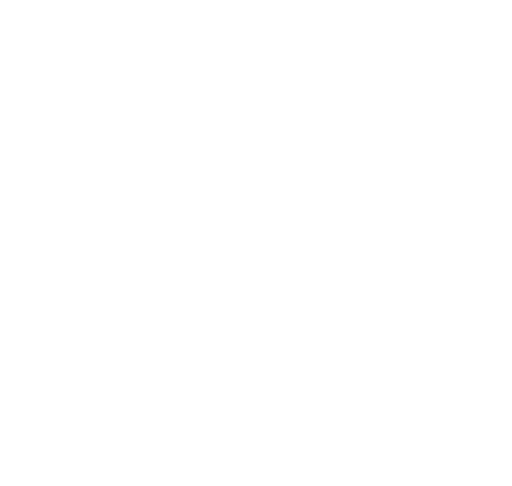
t = 0.00 s
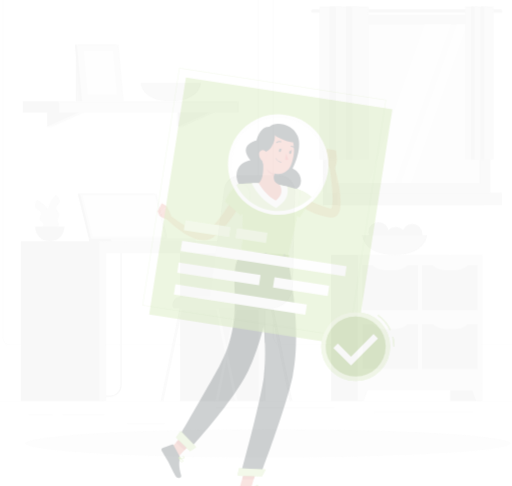
t = 0.25 s
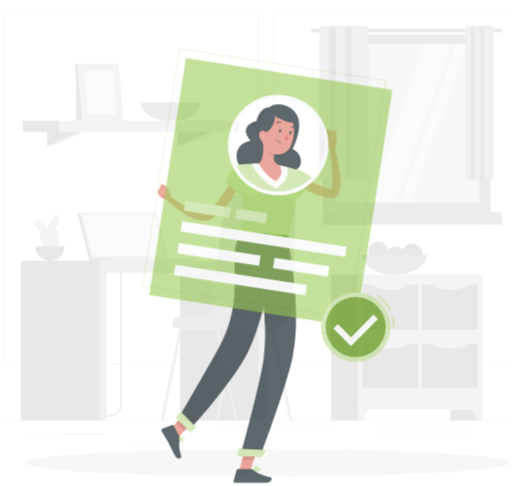
t = 0.50 s
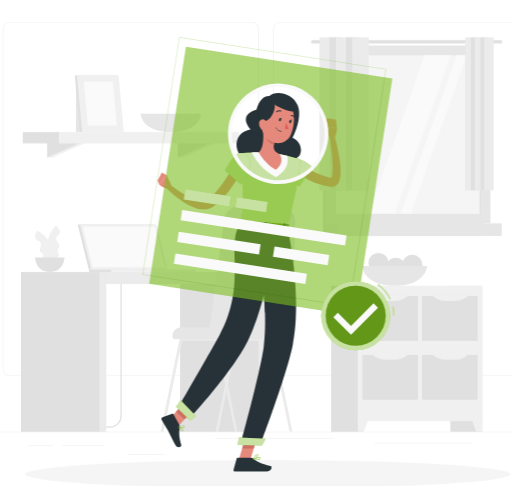
t = 0.75 s
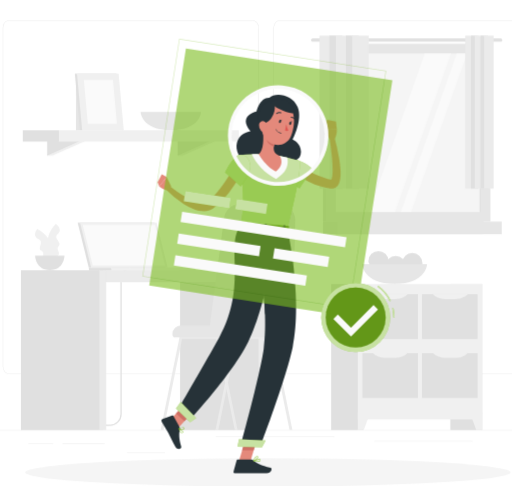
t = 1.00 s

The animated SVG that drew these frames (rendered in a browser with its animation timeline set to each time). Animation: 2 CSS @keyframes rules; one cycle of 1.00 s.

<svg xmlns:xlink="http://www.w3.org/1999/xlink" version="1.1" viewBox="36 39 409 388" xmlns="http://www.w3.org/2000/svg" id="freepik_stories-resume" class="animated" style="max-height: 500px" width="409" height="388"><style>svg#freepik_stories-resume:not(.animated) .animable {opacity: 0;}svg#freepik_stories-resume.animated #freepik--background-complete--inject-62 {animation: 1s 1 forwards cubic-bezier(.36,-0.01,.5,1.38) slideDown;animation-delay: 0s;}svg#freepik_stories-resume.animated #freepik--Shadow--inject-62 {animation: 1s 1 forwards cubic-bezier(.36,-0.01,.5,1.38) slideDown;animation-delay: 0s;}svg#freepik_stories-resume.animated #freepik--Character--inject-62 {animation: 1s 1 forwards cubic-bezier(.36,-0.01,.5,1.38) slideUp;animation-delay: 0s;}            @keyframes slideDown {                0% {                    opacity: 0;                    transform: translateY(-30px);                }                100% {                    opacity: 1;                    transform: translateY(0);                }            }                    @keyframes slideUp {                0% {                    opacity: 0;                    transform: translateY(30px);                }                100% {                    opacity: 1;                    transform: inherit;                }            }        </style><g style="transform-origin: 250px 227.665px;" class="animable" id="freepik--background-complete--inject-62"><rect class="animable" id="elv61lsynrcfp" style="fill: rgb(224, 224, 224); transform-origin: 250px 382.525px;" height="0.25" width="500" y="382.4"/><rect class="animable" id="elqaxthi9rkip" style="fill: rgb(224, 224, 224); transform-origin: 102.78px 393.115px;" height="0.25" width="33.74" y="392.99" x="85.91"/><rect class="animable" id="elhzh45ngoujs" style="fill: rgb(224, 224, 224); transform-origin: 68.56px 393.235px;" height="0.25" width="20.02" y="393.11" x="58.55"/><rect class="animable" id="el6fl09qwkeg8" style="fill: rgb(224, 224, 224); transform-origin: 255.725px 387.875px;" height="0.25" width="94.79" y="387.75" x="208.33"/><rect class="animable" id="elpar7yqkbfv" style="fill: rgb(224, 224, 224); transform-origin: 152.67px 400.205px;" height="0.25" width="30.22" y="400.08" x="137.56"/><rect class="animable" id="elalwsikvuzw" style="fill: rgb(224, 224, 224); transform-origin: 374.335px 391.315px;" height="0.25" width="78.67" y="391.19" x="335"/><path class="animable" id="eli21oqfrv82f" style="fill: rgb(224, 224, 224); transform-origin: 140.46px 196.4px;" d="M237,337.8H43.91a5.71,5.71,0,0,1-5.7-5.71V60.66A5.71,5.71,0,0,1,43.91,55H237a5.71,5.71,0,0,1,5.71,5.71V332.09A5.71,5.71,0,0,1,237,337.8ZM43.91,55.2a5.46,5.46,0,0,0-5.45,5.46V332.09a5.46,5.46,0,0,0,5.45,5.46H237a5.47,5.47,0,0,0,5.46-5.46V60.66A5.47,5.47,0,0,0,237,55.2Z"/><path class="animable" id="elsb8mtklre8d" style="fill: rgb(224, 224, 224); transform-origin: 356.75px 196.4px;" d="M453.31,337.8H260.21a5.72,5.72,0,0,1-5.71-5.71V60.66A5.72,5.72,0,0,1,260.21,55h193.1A5.71,5.71,0,0,1,459,60.66V332.09A5.71,5.71,0,0,1,453.31,337.8ZM260.21,55.2a5.47,5.47,0,0,0-5.46,5.46V332.09a5.47,5.47,0,0,0,5.46,5.46h193.1a5.47,5.47,0,0,0,5.46-5.46V60.66a5.47,5.47,0,0,0-5.46-5.46Z"/><rect class="animable" id="el1wxqyj9m75a" style="fill: rgb(224, 224, 224); transform-origin: 408.48px 324.09px;" height="116.62" width="25.48" y="265.78" x="395.74"/><polygon class="animable" id="ele95xpew4v8w" style="fill: rgb(240, 240, 240); transform-origin: 416.265px 375.515px;" points="416.38 382.4 421.22 382.4 421.22 368.63 411.31 368.63 416.38 382.4"/><rect class="animable" id="elaw0vie44q6r" style="fill: rgb(224, 224, 224); transform-origin: 313.26px 324.09px;" height="116.62" width="25.48" y="265.78" x="300.52"/><rect class="animable" id="elwe1hbogbda" style="fill: rgb(240, 240, 240); transform-origin: 371.495px 319.865px;" height="108.17" width="99.45" y="265.78" x="321.77"/><g id="el7hl51r9ohca"><rect class="animable" style="fill: rgb(224, 224, 224); transform-origin: 395.3px 338.865px; transform: rotate(-90deg);" height="44.35" width="35.76" y="316.69" x="377.42"/></g><g id="eluvf46m6t9x"><rect class="animable" style="fill: rgb(224, 224, 224); transform-origin: 347.7px 338.865px; transform: rotate(-90deg);" height="44.35" width="35.76" y="316.69" x="329.82"/></g><path class="animable" id="elfzt9nn6focg" style="fill: rgb(240, 240, 240); transform-origin: 347.7px 322.67px;" d="M352.09,324.84h-8.78a13.86,13.86,0,0,1-10.07-4.34h28.92A13.86,13.86,0,0,1,352.09,324.84Z"/><path class="animable" id="eljio9ik456ao" style="fill: rgb(240, 240, 240); transform-origin: 395.745px 322.67px;" d="M400.13,324.84h-8.77a13.88,13.88,0,0,1-10.08-4.34h28.93A13.9,13.9,0,0,1,400.13,324.84Z"/><g id="elyvz7td1sm9f"><rect class="animable" style="fill: rgb(224, 224, 224); transform-origin: 395.3px 291.805px; transform: rotate(-90deg);" height="44.35" width="35.76" y="269.63" x="377.42"/></g><g id="eli779nzhfu9j"><rect class="animable" style="fill: rgb(224, 224, 224); transform-origin: 347.7px 291.805px; transform: rotate(-90deg);" height="44.35" width="35.76" y="269.63" x="329.82"/></g><path class="animable" id="elxm11ncqbvv" style="fill: rgb(240, 240, 240); transform-origin: 347.7px 275.615px;" d="M352.09,277.78h-8.78a13.89,13.89,0,0,1-10.07-4.33h28.92A13.89,13.89,0,0,1,352.09,277.78Z"/><path class="animable" id="eluvihq86dddh" style="fill: rgb(240, 240, 240); transform-origin: 395.745px 275.615px;" d="M400.13,277.78h-8.77a13.91,13.91,0,0,1-10.08-4.33h28.93A13.93,13.93,0,0,1,400.13,277.78Z"/><polygon class="animable" id="eldq4cldkfvv" style="fill: rgb(240, 240, 240); transform-origin: 326.73px 375.515px;" points="326.61 382.4 321.77 382.4 321.77 368.63 331.69 368.63 326.61 382.4"/><path class="animable" id="eljatlnj93bls" style="fill: rgb(224, 224, 224); transform-origin: 338.824px 247.263px;" d="M346.37,247.51c0,4.46,3.1,7.56-1.36,7.56s-14.78-3.1-14.78-7.56a8.07,8.07,0,0,1,16.14,0Z"/><path class="animable" id="eljxnodgez72c" style="fill: rgb(224, 224, 224); transform-origin: 352.614px 251.105px;" d="M360.18,251.36c0,4.45,3.1,7.56-1.36,7.56S344,255.81,344,251.36a8.07,8.07,0,1,1,16.14,0Z"/><path class="animable" id="elycgi22z4gci" style="fill: rgb(224, 224, 224); transform-origin: 365.864px 248.745px;" d="M373.41,249c0,4.45,3.1,7.56-1.36,7.56s-14.78-3.11-14.78-7.56a8.07,8.07,0,0,1,16.14,0Z"/><path class="animable" id="elnz6yixjpa2" style="fill: rgb(230, 230, 230); transform-origin: 351.235px 257.87px;" d="M325.29,250s.66,15.74,25.95,15.74S377.18,250,377.18,250Z"/><rect class="animable" id="el67ddz70i653" style="fill: rgb(224, 224, 224); transform-origin: 358.165px 144.94px;" height="141.9" width="128.23" y="73.99" x="294.05"/><path class="animable" id="el46ytbyaef9b" style="fill: rgb(224, 224, 224); transform-origin: 360.87px 70.885px;" d="M436,69.61H285.75a1.27,1.27,0,0,0-1.28,1.27h0a1.28,1.28,0,0,0,1.28,1.28H436a1.27,1.27,0,0,0,1.27-1.28h0A1.27,1.27,0,0,0,436,69.61Z"/><rect class="animable" id="elac8awga3se" style="fill: rgb(230, 230, 230); transform-origin: 362.155px 144.94px;" height="141.9" width="131.13" y="73.99" x="296.59"/><rect class="animable" id="el8zxu5c8hic4" style="fill: rgb(224, 224, 224); transform-origin: 358.165px 220.945px;" height="10.11" width="128.23" y="215.89" x="294.05"/><rect class="animable" id="elyeu5j7sf1s" style="fill: rgb(230, 230, 230); transform-origin: 371.215px 220.945px;" height="10.11" width="131.13" y="215.89" x="305.65"/><g id="elnhcmxd9ksw"><rect class="animable" style="fill: rgb(245, 245, 245); transform-origin: 362.15px 144.935px; transform: rotate(90deg);" height="115.89" width="126.66" y="86.99" x="298.82"/></g><polygon class="animable" id="el0runv63bvbr" style="fill: rgb(250, 250, 250); transform-origin: 363.425px 144.94px;" points="330.52 208.27 375.23 81.61 396.33 81.61 351.62 208.27 330.52 208.27"/><polygon class="animable" id="el4ymrs9okrr5" style="fill: rgb(250, 250, 250); transform-origin: 382.62px 144.94px;" points="356.15 208.27 400.86 81.61 409.09 81.61 364.38 208.27 356.15 208.27"/><g id="elw1z37sb839m"><rect class="animable" style="fill: rgb(224, 224, 224); transform-origin: 419.62px 144.945px; transform: rotate(90deg);" height="0.97" width="126.66" y="144.46" x="356.29"/></g><rect class="animable" id="elf3hs7iuyor" style="fill: rgb(235, 235, 235); transform-origin: 297.745px 128.44px;" height="122.22" width="13.11" y="67.33" x="291.19"/><rect class="animable" id="elmgmblm7a74" style="fill: rgb(224, 224, 224); transform-origin: 304.295px 128.44px;" height="122.22" width="10.21" y="67.33" x="299.19"/><rect class="animable" id="elcwqdmxagd" style="fill: rgb(235, 235, 235); transform-origin: 310.855px 128.44px;" height="122.22" width="13.11" y="67.33" x="304.3"/><rect class="animable" id="elojkikreaqnq" style="fill: rgb(224, 224, 224); transform-origin: 317.405px 128.44px;" height="122.22" width="10.21" y="67.33" x="312.3"/><rect class="animable" id="el819wwkmxwz8" style="fill: rgb(235, 235, 235); transform-origin: 323.965px 128.44px;" height="122.22" width="13.11" y="67.33" x="317.41"/><rect class="animable" id="elq8pa8hd609" style="fill: rgb(235, 235, 235); transform-origin: 411.445px 128.44px;" height="122.22" width="7.55" y="67.33" x="407.67"/><rect class="animable" id="elkm5q7idkmgs" style="fill: rgb(224, 224, 224); transform-origin: 415.225px 128.44px;" height="122.22" width="5.89" y="67.33" x="412.28"/><rect class="animable" id="elj2qzhnht3uj" style="fill: rgb(235, 235, 235); transform-origin: 418.995px 128.44px;" height="122.22" width="7.55" y="67.33" x="415.22"/><rect class="animable" id="elu844gem7lcj" style="fill: rgb(224, 224, 224); transform-origin: 422.775px 128.44px;" height="122.22" width="5.89" y="67.33" x="419.83"/><rect class="animable" id="el2mak425qwce" style="fill: rgb(235, 235, 235); transform-origin: 426.555px 128.44px;" height="122.22" width="7.55" y="67.33" x="422.78"/><rect class="animable" id="ell91lgv4ouzb" style="fill: rgb(230, 230, 230); transform-origin: 103.54px 124.275px;" height="37.27" width="13.66" y="105.64" x="96.71"/><polygon class="animable" id="el46wh5oq48bd" style="fill: rgb(240, 240, 240); transform-origin: 89.15px 157.36px;" points="78.04 151.44 73.7 163.28 78.04 163.28 104.6 151.44 78.04 151.44"/><polygon class="animable" id="elg37awq0z0aa" style="fill: rgb(224, 224, 224); transform-origin: 86.985px 157.36px;" points="73.7 151.44 73.7 163.28 100.27 151.44 73.7 151.44"/><polygon class="animable" id="elfc9139ipbk8" style="fill: rgb(240, 240, 240); transform-origin: 193.32px 157.36px;" points="182.2 151.44 177.87 163.28 182.2 163.28 208.77 151.44 182.2 151.44"/><polygon class="animable" id="eliykjb5ynv6k" style="fill: rgb(224, 224, 224); transform-origin: 191.15px 157.36px;" points="177.87 151.44 177.87 163.28 204.43 151.44 177.87 151.44"/><g id="elcq7r4lmasfk"><rect class="animable" style="fill: rgb(224, 224, 224); transform-origin: 68.645px 147.495px; transform: rotate(180deg);" height="9.01" width="28.89" y="142.99" x="54.2"/></g><rect class="animable" id="ellfow73x22dp" style="fill: rgb(240, 240, 240); transform-origin: 154.905px 147.495px;" height="9.01" width="143.63" y="142.99" x="83.09"/><polygon class="animable" id="elyzjar809k6" style="fill: rgb(224, 224, 224); transform-origin: 114.44px 120.325px;" points="133.12 142.91 99.87 142.91 95.76 97.74 129.01 97.74 133.12 142.91"/><polygon class="animable" id="elc2bp3g38508" style="fill: rgb(240, 240, 240); transform-origin: 116.16px 120.325px;" points="134.84 142.91 101.6 142.91 97.48 97.74 130.73 97.74 134.84 142.91"/><polygon class="animable" id="elj6an3w4qg0e" style="fill: rgb(250, 250, 250); transform-origin: 116.165px 120.325px;" points="106.14 137.91 102.94 102.74 126.19 102.74 129.39 137.91 106.14 137.91"/><path class="animable" id="elcowduwfcem" style="fill: rgb(230, 230, 230); transform-origin: 172.44px 135.575px;" d="M148.26,128.24s.61,14.67,24.18,14.67,24.18-14.67,24.18-14.67Z"/><path class="animable" id="el2ld9e1tmx4r" style="fill: rgb(224, 224, 224); transform-origin: 117.821px 315.935px;" d="M123.76,379.16H87.33a3.85,3.85,0,0,1-2.29-7l.59.8a2.86,2.86,0,0,0,1.7,5.15h36.43a8.43,8.43,0,0,0,8.42-8.42V261.88a9.18,9.18,0,0,1,9.16-9.17h10.9v1h-10.9a8.18,8.18,0,0,0-8.16,8.17V369.74A9.44,9.44,0,0,1,123.76,379.16Z"/><rect class="animable" id="elpmlgat16jf" style="fill: rgb(224, 224, 224); transform-origin: 212.645px 318.585px;" height="127.63" width="65.61" y="254.77" x="179.84"/><rect class="animable" id="ell3mu0etxkgl" style="fill: rgb(235, 235, 235); transform-origin: 245.215px 318.585px;" height="127.63" width="5.41" y="254.77" x="242.51"/><g id="el4hlr1f9fjeo"><rect class="animable" style="fill: rgb(235, 235, 235); transform-origin: 184.37px 259.555px; transform: rotate(180deg);" height="9.57" width="130.46" y="254.77" x="119.14"/></g><rect class="animable" id="el4kdyc5lidor" style="fill: rgb(224, 224, 224); transform-origin: 85.545px 318.585px;" height="127.63" width="65.61" y="254.77" x="52.74"/><rect class="animable" id="el3eexpma6jau" style="fill: rgb(235, 235, 235); transform-origin: 118.105px 318.585px;" height="127.63" width="5.41" y="254.77" x="115.4"/><polygon class="animable" id="el5ztqy3cexdj" style="fill: rgb(224, 224, 224); transform-origin: 133.03px 234.72px;" points="98.03 216.67 159.17 216.67 168.03 252.77 106.89 252.77 98.03 216.67"/><polygon class="animable" id="elxosnu2zxds" style="fill: rgb(224, 224, 224); transform-origin: 137.585px 253.77px;" points="106.89 252.77 107.14 254.77 168.28 254.77 168.04 252.77 106.89 252.77"/><polygon class="animable" id="elk72zzb8sew" style="fill: rgb(240, 240, 240); transform-origin: 134.92px 234.72px;" points="99.92 216.67 161.06 216.67 169.92 252.77 108.78 252.77 99.92 216.67"/><polygon class="animable" id="elbyqfz8frxau" style="fill: rgb(250, 250, 250); transform-origin: 134.915px 234.72px;" points="110.07 251.12 102.02 218.32 159.76 218.32 167.81 251.12 110.07 251.12"/><polygon class="animable" id="eloqjrdzsz5w" style="fill: rgb(240, 240, 240); transform-origin: 158.495px 253.77px;" points="124.71 252.77 124.95 254.77 192.28 254.77 192.03 252.77 124.71 252.77"/><path class="animable" id="el66llo4lk9f" style="fill: rgb(240, 240, 240); transform-origin: 78.8469px 231.74px;" d="M77.07,245.67s-9-15.51,3.49-27.86c0,0,3.25,2.13,3.2,5s-3.48,3.58-2.75,6,4,4.72,1.86,6.69.34,3.72.2,6.14S77.07,245.67,77.07,245.67Z"/><path class="animable" id="elpni1mdgtxg8" style="fill: rgb(240, 240, 240); transform-origin: 71.0427px 234.424px;" d="M77.75,247.09s3.65-17.56-12.09-25.34c0,0-2.42,3.05-1.47,5.74s4.44,2.29,4.49,4.79-2.3,5.73.35,6.93.84,3.64,1.74,5.88S77.75,247.09,77.75,247.09Z"/><path class="animable" id="elz1bexohmo69" style="fill: rgb(224, 224, 224); transform-origin: 75.755px 248.985px;" d="M64,243.2s.3,11.57,11.77,11.57S87.51,243.2,87.51,243.2Z"/><path class="animable" id="elp8g5lvwjvdl" style="fill: rgb(235, 235, 235); transform-origin: 195.025px 344.865px;" d="M225.74,382.4h-2.28l-6.53-32.16-1.14-5.63-7.12-35H181.38L166.59,382.4h-2.28l15.07-74.18a1.1,1.1,0,0,1,1.09-.89h29.11a1.1,1.1,0,0,1,1.09.89L216.92,339l1.15,5.63Z"/><path class="animable" id="elmhws6dybomj" style="fill: rgb(235, 235, 235); transform-origin: 238.835px 344.865px;" d="M269.55,382.4h-2.29l-14.79-72.83H225.19l-7.12,35.06-1.14,5.61L210.4,382.4h-2.28l7.67-37.79,1.13-5.61,6.26-30.78a1.1,1.1,0,0,1,1.09-.89h29.11a1.12,1.12,0,0,1,1.1.89Z"/><path class="animable" id="elesr241jer9r" style="fill: rgb(230, 230, 230); transform-origin: 237.081px 255.225px;" d="M202.29,308.45h50.14A17.59,17.59,0,0,0,270,291.22l1.87-76.2A12.82,12.82,0,0,0,259.07,202H227.64a12.82,12.82,0,0,0-12.73,11.36Z"/><g id="elx6854wrxjyi"><path class="animable" style="fill: rgb(230, 230, 230); transform-origin: 201.665px 303.645px; transform: rotate(180deg);" d="M173.7,298.84h53.43a2.5,2.5,0,0,1,2.5,2.5v.24a6.87,6.87,0,0,1-6.87,6.87H173.7a0,0,0,0,1,0,0v-9.61A0,0,0,0,1,173.7,298.84Z"/></g></g><g style="transform-origin: 250px 416.24px;" class="animable" id="freepik--Shadow--inject-62"><ellipse class="animable" id="eldztln8bdu66" style="fill: rgb(245, 245, 245); transform-origin: 250px 416.24px;" ry="11.32" rx="193.89" cy="416.24" cx="250"/></g><g style="transform-origin: 250.435px 243.365px;" class="animable" id="freepik--Character--inject-62"><path class="animable" id="elzq0xwpx1sn" style="fill: rgb(228, 137, 123); transform-origin: 289.589px 168.507px;" d="M276.44,170.82l.65.55c.24.21.51.41.77.61.52.41,1,.82,1.6,1.21,1.08.79,2.23,1.51,3.38,2.23a50.75,50.75,0,0,0,7.27,3.71,55.45,55.45,0,0,0,7.73,2.64c.66.18,1.34.3,2,.45l1,.22c.21,0,0,0,0,.05a1.1,1.1,0,0,0-.38.17c-.09.09-.09.09-.05.07a3.72,3.72,0,0,0,.46-.95,15.42,15.42,0,0,0,.65-3.55c.12-1.31.16-2.69.15-4.08,0-2.79-.22-5.64-.44-8.5s-.57-5.73-.94-8.61-.78-5.76-1.21-8.6l3.76-.86a159.32,159.32,0,0,1,4,17.36,84.71,84.71,0,0,1,1.09,9,45.23,45.23,0,0,1,.11,4.68,21.81,21.81,0,0,1-.65,5.11,9.89,9.89,0,0,1-1.36,3,6.53,6.53,0,0,1-1.59,1.61,5.83,5.83,0,0,1-2.39,1,6.74,6.74,0,0,1-2.24,0l-1.15-.19c-.77-.13-1.55-.23-2.31-.4a56.37,56.37,0,0,1-9-2.58,57.55,57.55,0,0,1-8.45-4.06c-1.35-.81-2.67-1.66-3.95-2.59-.64-.46-1.27-1-1.9-1.44-.31-.26-.62-.51-.93-.79s-.6-.51-1-.89Z"/><path class="animable" id="elmtojdj2u549" style="fill: rgb(124, 189, 30); transform-origin: 273.313px 177.636px;" d="M265.57,166.27c11-1.49,19.84,7.38,19.84,7.38l-10.06,15.52s-10.78-6.9-12.68-11.6C260.71,172.68,259.94,167,265.57,166.27Z"/><g id="el7p2nsnllazy"><path class="animable" style="fill: rgb(250, 250, 250); opacity: 0.6; transform-origin: 273.313px 177.636px;" d="M265.57,166.27c11-1.49,19.84,7.38,19.84,7.38l-10.06,15.52s-10.78-6.9-12.68-11.6C260.71,172.68,259.94,167,265.57,166.27Z"/></g><path class="animable" id="el2zsmz1n352a" style="fill: rgb(228, 137, 123); transform-origin: 300.307px 146.39px;" d="M299.17,149.79l-3.65-7.32,9.57-.08s.19,5.11-2.23,8Z"/><polygon class="animable" id="el2cwfe8p3g9" style="fill: rgb(228, 137, 123); transform-origin: 300.305px 138.535px;" points="297.22 134.6 304.34 135.87 305.09 142.39 295.52 142.47 297.22 134.6"/><polygon class="animable" id="el3nyvpc08s6u" style="fill: rgb(228, 137, 123); transform-origin: 234.25px 397.775px;" points="226.67 407.87 235.63 408.73 241.83 387.69 232.87 386.82 226.67 407.87"/><polygon class="animable" id="eli6onwhtgz1" style="fill: rgb(228, 137, 123); transform-origin: 180.19px 371.99px;" points="169.7 376.75 176.34 382.99 190.68 367.23 184.04 360.99 169.7 376.75"/><path class="animable" id="elea9sfvm29c" style="fill: rgb(38, 50, 56); transform-origin: 172.868px 384.047px;" d="M179.41,380l-5-9a.73.73,0,0,0-.9-.33l-7.69,2.92a1.48,1.48,0,0,0-.71,2.08c1.79,3.1,2.82,4.51,5,8.46,1.35,2.44,4,8,5.85,11.38s5.28,1.69,4.81.13c-2.14-7-1.73-10.93-1.13-14A2.4,2.4,0,0,0,179.41,380Z"/><path class="animable" id="elaol172lmy0v" style="fill: rgb(38, 50, 56); transform-origin: 237.726px 411.485px;" d="M236.68,406H225.82a.89.89,0,0,0-.85.66l-2.37,8.59a1.36,1.36,0,0,0,1.33,1.72c3.83,0,5.64,0,10.42,0h14.59c4,0,4.8-4,3.16-4.38-7.36-1.62-11.61-3.87-13.88-6A2.26,2.26,0,0,0,236.68,406Z"/><polygon class="animable" id="elf0fc6o75fjf" style="fill: rgb(206, 111, 100); transform-origin: 235.62px 392.685px;" points="241.83 387.69 238.63 398.54 229.41 398.54 232.86 386.83 241.83 387.69"/><polygon class="animable" id="elrnvgxtjy88" style="fill: rgb(206, 111, 100); transform-origin: 183.66px 368.175px;" points="184.03 361 190.68 367.23 183.28 375.35 176.64 369.12 184.03 361"/><path class="animable" id="elht4glpmi5e" style="fill: rgb(38, 50, 56); transform-origin: 250.655px 144.189px;" d="M276.41,160.06c-.07-7.27-6.65-9.81-6.65-9.81s8.23-15.58,4-25.92-18.17-12.16-22.59-7.33c-7.77-.33-10.24,10.83-10.24,10.83s-6.5,1.09-8.25,5.82,3.58,10.06,3.58,10.06-7.42,1-10.15,6.71-1.05,13.29,7.15,19.83c11.92,9.5,33.83-2.42,33.83-2.42S276.49,168.42,276.41,160.06Z"/><path class="animable" id="elif6il64pdf" style="fill: rgb(124, 189, 30); transform-origin: 251.211px 191.888px;" d="M275,167.29s4,1.75-9.36,54.52l-37-3.21c1.92-15,2.75-24.32-1.78-55.88a109,109,0,0,1,15.91-.71,119.11,119.11,0,0,1,16.82,1.45A158.55,158.55,0,0,1,275,167.29Z"/><g id="elqll2ap580e"><path class="animable" style="fill: rgb(250, 250, 250); opacity: 0.6; transform-origin: 251.211px 191.888px;" d="M275,167.29s4,1.75-9.36,54.52l-37-3.21c1.92-15,2.75-24.32-1.78-55.88a109,109,0,0,1,15.91-.71,119.11,119.11,0,0,1,16.82,1.45A158.55,158.55,0,0,1,275,167.29Z"/></g><path class="animable" id="el7qmd8svew6" style="fill: rgb(250, 250, 250); transform-origin: 251.424px 171.854px;" d="M265.41,164.71c-1.92-.46-4-.9-5.9-1.25A119.11,119.11,0,0,0,242.69,162c-1.93-.07-3.86-.07-5.67,0l1.24,2.36c.22.42,5.5,10.27,15.53,15.86l2.76,1.54,2.57-1.83C265.6,175.3,266.56,169.28,265.41,164.71Z"/><path class="animable" id="elkdwqig3s4id" style="fill: rgb(228, 137, 123); transform-origin: 251.769px 159.52px;" d="M246,143.21c.59,5.51.79,15.52-3.3,18.8,0,0,4.68,8.89,13.54,13.82,7.84-5.58,3.28-12.37,3.28-12.37-5.91-2-5.37-6.42-4-10.54Z"/><path class="animable" id="el89z11gnvmht" style="fill: rgb(206, 111, 100); transform-origin: 252.355px 151.515px;" d="M249.89,147.17l5.66,5.75a17.5,17.5,0,0,0-.78,2.94c-2.27-.53-5.57-2.9-5.61-5.34A9.84,9.84,0,0,1,249.89,147.17Z"/><path class="animable" id="elg81nm7ai4d" style="fill: rgb(228, 137, 123); transform-origin: 257.891px 137.179px;" d="M245.76,130.71c-1.09,9-1.74,12.81,1.93,18.22,5.52,8.12,16.84,7.48,20.59-1,3.38-7.66,4.59-21.12-3.5-26.27A12.39,12.39,0,0,0,245.76,130.71Z"/><path class="animable" id="elw5qibppfpc" style="fill: rgb(38, 50, 56); transform-origin: 248.639px 128.581px;" d="M252.74,119.62c6.95,1.8.08,22.94-11,16.81,0,0,.5-8.93,3.58-12.72A11.5,11.5,0,0,1,252.74,119.62Z"/><path class="animable" id="elxwxgdx8rhz" style="fill: rgb(38, 50, 56); transform-origin: 261.649px 123.906px;" d="M252,120.79c3,4.88,25.25,14.13,17.77,3.63S252,120.79,252,120.79Z"/><path class="animable" id="el5bxrcp6iqh3" style="fill: rgb(228, 137, 123); transform-origin: 245.94px 139.877px;" d="M242.9,138.5a6.68,6.68,0,0,0,1.59,4.82c1.54,1.75,3.57.69,4.21-1.43.57-1.9.46-5.1-1.59-6.08A3,3,0,0,0,242.9,138.5Z"/><path class="animable" id="elt6dthsipexf" style="fill: rgb(38, 50, 56); transform-origin: 250.403px 307.425px;" d="M265.6,221.81s12.53,55.44,4.17,94.52c-5.6,26.18-25.81,79.06-25.81,79.06l-15.8-.4s15.29-55.5,18.46-77.32c5.41-37.34-8.14-98.21-8.14-98.21Z"/><path class="animable" id="eltxuylntj1bk" style="fill: rgb(38, 50, 56); transform-origin: 248.913px 261.545px;" d="M251.15,233l-7.9,12.46a381.36,381.36,0,0,1,4.52,44.63C258.88,270.2,253.62,243.53,251.15,233Z"/><polygon class="animable" id="eljnymyhn7bll" style="fill: rgb(124, 189, 30); transform-origin: 236.96px 392.965px;" points="245.26 396.21 225.74 395.71 226.87 389.72 248.18 390.73 245.26 396.21"/><g id="elivdtx8j3c1"><polygon class="animable" style="fill: rgb(250, 250, 250); opacity: 0.6; transform-origin: 236.96px 392.965px;" points="245.26 396.21 225.74 395.71 226.87 389.72 248.18 390.73 245.26 396.21"/></g><path class="animable" id="elk1auicgbu6t" style="fill: rgb(38, 50, 56); transform-origin: 217.86px 296.805px;" d="M257.5,221.21s-7.35,58.8-23.29,90.9C221.34,338,187,375,187,375l-8.78-9.05s23.2-40.11,32.77-57.34c23.46-42.23,4.28-74.45,17.58-90Z"/><polygon class="animable" id="elscdbrqnwa7l" style="fill: rgb(124, 189, 30); transform-origin: 184.6px 368.075px;" points="187.88 376.16 176.54 365.11 180.31 359.99 192.66 372.76 187.88 376.16"/><g id="elev3rdyovflo"><polygon class="animable" style="fill: rgb(250, 250, 250); opacity: 0.6; transform-origin: 184.6px 368.075px;" points="187.88 376.16 176.54 365.11 180.31 359.99 192.66 372.76 187.88 376.16"/></g><path class="animable" id="el3srmiqxsuak" style="fill: rgb(124, 189, 30); transform-origin: 246.563px 219.81px;" d="M228.19,216.38l-1.95,3.17c-.16.25.13.54.55.57l38.85,3.36c.34,0,.63-.11.67-.32l.62-3.28c0-.23-.23-.45-.6-.48l-37.51-3.25A.68.68,0,0,0,228.19,216.38Z"/><g id="elhoje8t12z3c"><path class="animable" style="opacity: 0.3; transform-origin: 246.563px 219.81px;" d="M228.19,216.38l-1.95,3.17c-.16.25.13.54.55.57l38.85,3.36c.34,0,.63-.11.67-.32l.62-3.28c0-.23-.23-.45-.6-.48l-37.51-3.25A.68.68,0,0,0,228.19,216.38Z"/></g><path class="animable" id="eld879mkacgkj" style="fill: rgb(38, 50, 56); transform-origin: 232.84px 218.594px;" d="M232.87,221l-1-.09c-.2,0-.34-.13-.32-.26l.85-4.26c0-.13.21-.22.41-.2l1,.09c.2,0,.34.13.32.26l-.84,4.26C233.25,220.94,233.07,221,232.87,221Z"/><path class="animable" id="elvx47vd5tmx" style="fill: rgb(38, 50, 56); transform-origin: 262.76px 221.194px;" d="M262.79,223.6l-1-.09c-.2,0-.34-.13-.32-.26l.85-4.27c0-.12.21-.21.41-.19l1,.09c.2,0,.34.13.32.25l-.84,4.27C263.17,223.53,263,223.61,262.79,223.6Z"/><path class="animable" id="el8r01h2teyl" style="fill: rgb(38, 50, 56); transform-origin: 247.8px 219.9px;" d="M247.83,222.3l-1-.08c-.2,0-.34-.14-.32-.26l.85-4.27c0-.12.21-.21.41-.19l1,.08c.2,0,.34.14.32.26l-.84,4.27C248.21,222.23,248,222.32,247.83,222.3Z"/><path class="animable" id="elhpbxtfthmz" style="fill: rgb(38, 50, 56); transform-origin: 259.685px 135.836px;" d="M258.83,135.68c-.13.72.15,1.38.62,1.47s1-.43,1.1-1.16-.14-1.39-.62-1.47S259,135,258.83,135.68Z"/><path class="animable" id="el3vshfo74lk8" style="fill: rgb(38, 50, 56); transform-origin: 267.855px 137.336px;" d="M267,137.18c-.13.72.15,1.38.62,1.47s1-.43,1.1-1.16-.14-1.39-.62-1.47S267.18,136.45,267,137.18Z"/><path class="animable" id="elat83rkqiyof" style="fill: rgb(38, 50, 56); transform-origin: 268.845px 136.111px;" d="M267.93,136l1.83-.18S268.62,137,267.93,136Z"/><path class="animable" id="elob5jih1sn1q" style="fill: rgb(222, 87, 83); transform-origin: 265.05px 140.704px;" d="M264.64,138a20,20,0,0,0,1.75,5.11,3.17,3.17,0,0,1-2.68,0Z"/><path class="animable" id="eli2nora015pp" style="fill: rgb(38, 50, 56); transform-origin: 258.494px 143.712px;" d="M260.67,145.51h0a6.17,6.17,0,0,1-4.58-3.35.18.18,0,0,1,.1-.23.17.17,0,0,1,.23.09,5.88,5.88,0,0,0,4.31,3.13.18.18,0,0,1,0,.36Z"/><path class="animable" id="elg4eqkrzan8" style="fill: rgb(38, 50, 56); transform-origin: 258.612px 129.208px;" d="M256.88,130a.36.36,0,0,1-.22-.65,4.22,4.22,0,0,1,3.81-.77.36.36,0,0,1,.22.46.36.36,0,0,1-.46.22,3.49,3.49,0,0,0-3.13.66A.4.4,0,0,1,256.88,130Z"/><path class="animable" id="elkfx4a4c3cmc" style="fill: rgb(38, 50, 56); transform-origin: 270.08px 133.313px;" d="M271.68,134.42a.37.37,0,0,1-.28-.13,3.54,3.54,0,0,0-2.9-1.37.37.37,0,0,1-.4-.32.35.35,0,0,1,.32-.39,4.21,4.21,0,0,1,3.54,1.62.37.37,0,0,1,0,.51A.4.4,0,0,1,271.68,134.42Z"/><path class="animable" id="elzmlm1jksar" style="fill: rgb(228, 137, 123); transform-origin: 198.54px 190.115px;" d="M229.59,176a89.89,89.89,0,0,1-5,8.68c-1.8,2.76-3.7,5.46-5.75,8.06a86.54,86.54,0,0,1-6.65,7.45c-1.22,1.15-2.41,2.32-3.72,3.4l-1,.82-.24.2-.32.25a7.37,7.37,0,0,1-.66.48,12.29,12.29,0,0,1-2.94,1.48,15,15,0,0,1-6.09.67,23.64,23.64,0,0,1-5.4-1.19,42,42,0,0,1-9.19-4.53,84.71,84.71,0,0,1-15.14-12.54l2.66-2.79c2.39,1.92,4.91,3.83,7.49,5.56a76.8,76.8,0,0,0,7.88,4.84,41.6,41.6,0,0,0,8.16,3.41c2.7.75,5.41.88,7.28.1a8,8,0,0,0,2.77-2c1.11-1,2.14-2.11,3.19-3.19,2.05-2.23,3.95-4.62,5.82-7s3.56-5,5.2-7.6c.83-1.3,1.62-2.62,2.4-3.94s1.53-2.71,2.18-3.95Z"/><path class="animable" id="elmpf3o7qfc7m" style="fill: rgb(228, 137, 123); transform-origin: 167.94px 185.607px;" d="M172.68,187.63l-3.56-7.36-5.92,7.52s3.92,3.27,7.73,3.15Z"/><polygon class="animable" id="el8rfco42awjq" style="fill: rgb(228, 137, 123); transform-origin: 165.5px 182.955px;" points="165.23 178.12 161.88 184.53 163.2 187.79 169.12 180.27 165.23 178.12"/><path class="animable" id="elz4r88ltwaz" style="fill: rgb(124, 189, 30); transform-origin: 225.915px 175.195px;" d="M226.78,162.72c-4.54.8-10.91,13.83-10.91,13.83l12.47,11.27s8.08-10.85,7.6-16.77C235.53,166,232.56,161.7,226.78,162.72Z"/><g id="elr31aa7jagno"><path class="animable" style="fill: rgb(250, 250, 250); opacity: 0.6; transform-origin: 225.915px 175.195px;" d="M226.78,162.72c-4.54.8-10.91,13.83-10.91,13.83l12.47,11.27s8.08-10.85,7.6-16.77C235.53,166,232.56,161.7,226.78,162.72Z"/></g><path class="animable" id="el85rc8hl9xm2" style="fill: rgb(124, 189, 30); transform-origin: 180.468px 382.922px;" d="M181.16,384.83a1,1,0,0,1-.35-.06c-1.09-.36-1.8-2.37-2.13-3.54a.18.18,0,0,1,.06-.19.2.2,0,0,1,.2,0c.33.17,3.23,1.73,3.32,2.87a.67.67,0,0,1-.31.64A1.3,1.3,0,0,1,181.16,384.83Zm-2-3.28c.5,1.61,1.15,2.67,1.77,2.88a.85.85,0,0,0,.82-.19.33.33,0,0,0,.16-.32C181.85,383.22,180.15,382.11,179.15,381.55Z"/><path class="animable" id="elt0hh3opsh9o" style="fill: rgb(124, 189, 30); transform-origin: 180.914px 381.033px;" d="M181.61,382a6.5,6.5,0,0,1-2.85-.67.16.16,0,0,1-.09-.15.18.18,0,0,1,.1-.16c.09,0,2.39-1.31,3.63-.87a1.07,1.07,0,0,1,.67.64.72.72,0,0,1-.16.89A2.1,2.1,0,0,1,181.61,382Zm-2.36-.82c1,.42,2.89.68,3.43.22.09-.07.17-.2.06-.48a.73.73,0,0,0-.46-.43C181.43,380.19,179.9,380.86,179.25,381.18Z"/><path class="animable" id="elsc5xpbjaw5" style="fill: rgb(124, 189, 30); transform-origin: 241.231px 406.654px;" d="M241.5,407.76a14.7,14.7,0,0,1-3-.38.18.18,0,0,1-.14-.16.17.17,0,0,1,.1-.18c.45-.21,4.38-2,5.38-1.36a.61.61,0,0,1,.26.56,1.35,1.35,0,0,1-.54,1A3.6,3.6,0,0,1,241.5,407.76Zm-2.34-.62c1.17.22,3.33.5,4.22-.17a1,1,0,0,0,.4-.75.26.26,0,0,0-.1-.24C243.12,405.6,240.79,406.42,239.16,407.14Z"/><path class="animable" id="elqlzgebzbwyk" style="fill: rgb(124, 189, 30); transform-origin: 240.291px 405.399px;" d="M238.58,407.38a.16.16,0,0,1-.12,0,.19.19,0,0,1-.06-.18c0-.16.94-4.05,3.07-3.8.54.06.68.33.71.54.14,1-2.35,3-3.53,3.47Zm2.7-3.67c-1.37,0-2.16,2.26-2.43,3.17,1.29-.68,3.06-2.3,3-2.93,0-.05,0-.19-.39-.23Z"/><path class="animable" id="elgqniplexhw5" style="fill: rgb(38, 50, 56); transform-origin: 260.635px 134.627px;" d="M259.72,134.52l1.83-.19S260.41,135.53,259.72,134.52Z"/><g id="el7jr4nciuqk5"><path class="animable" style="fill: rgb(124, 189, 30); opacity: 0.6; transform-origin: 252.295px 185.005px;" d="M184.49,77.53,155.18,267,320.1,292.48,349.41,103ZM252.25,185.3A38.72,38.72,0,1,1,296.43,153,38.72,38.72,0,0,1,252.25,185.3Z"/></g><g id="els6ca2zesi8"><path class="animable" style="fill: rgb(124, 189, 30); opacity: 0.3; mix-blend-mode: multiply; transform-origin: 247.1px 177.525px;" d="M315.12,285.29l-.25,0L149.7,259.7l0-.25L179.09,69.76l.24,0L344.5,95.35l0,.25Zm-164.85-26L314.7,284.72l29.23-189L179.5,70.33Z"/></g><path class="animable" id="elezv955zjalw" style="fill: rgb(250, 250, 250); transform-origin: 258.211px 147.1px;" d="M258.19,187.26a40.47,40.47,0,0,1-6.17-.48h0a40.16,40.16,0,1,1,6.17.48Zm-5.71-3.44a37.21,37.21,0,1,0-31.09-42.47,37.26,37.26,0,0,0,31.09,42.47Z"/><g id="elo2n0kc7c7so"><rect class="animable" style="fill: rgb(124, 189, 30); transform-origin: 201.58px 198.31px; transform: rotate(8.79deg);" height="8.26" width="36.76" y="194.18" x="183.2"/></g><g id="elkmulxrqnzs"><rect class="animable" style="fill: rgb(250, 250, 250); opacity: 0.6; transform-origin: 201.58px 198.31px; transform: rotate(8.79deg);" height="8.26" width="36.76" y="194.18" x="183.2"/></g><g id="elr6de32qqka"><rect class="animable" style="fill: rgb(124, 189, 30); transform-origin: 236.815px 203.76px; transform: rotate(8.79deg);" height="8.26" width="24.87" y="199.63" x="224.38"/></g><g id="elrge2z7l30i"><rect class="animable" style="fill: rgb(250, 250, 250); opacity: 0.6; transform-origin: 236.815px 203.76px; transform: rotate(8.79deg);" height="8.26" width="24.87" y="199.63" x="224.38"/></g><g id="el43k5zjk3g6a"><rect class="animable" style="fill: rgb(250, 250, 250); transform-origin: 246.535px 222.2px; transform: rotate(8.79deg);" height="8.26" width="132.93" y="218.07" x="180.07"/></g><g id="el08krmblv7x1c"><rect class="animable" style="fill: rgb(250, 250, 250); transform-origin: 210.83px 234.45px; transform: rotate(8.61565deg);" height="8.26" width="66.1" y="230.32" x="177.78"/></g><g id="elf2fgdk2hfnd"><rect class="animable" style="fill: rgb(250, 250, 250); transform-origin: 276.52px 244.61px; transform: rotate(8.79deg);" height="8.26" width="44.22" y="240.48" x="254.41"/></g><g id="elytxf24deawh"><rect class="animable" style="fill: rgb(250, 250, 250); transform-origin: 227.995px 254.88px; transform: rotate(8.79deg);" height="8.26" width="106.27" y="250.75" x="174.86"/></g><path class="animable" id="el0so73x15rrbc" style="fill: rgb(124, 189, 30); transform-origin: 344.375px 279.835px;" d="M351.17,292.48h-1a29.86,29.86,0,0,0-.91-7.36l1-.24A30.78,30.78,0,0,1,351.17,292.48Zm-3.92-12.92A30.36,30.36,0,0,0,337.58,268l.58-.81a31.44,31.44,0,0,1,10,11.92Z"/><g id="elbyt0f0od7k8"><path class="animable" style="fill: rgb(250, 250, 250); opacity: 0.6; transform-origin: 344.375px 279.835px;" d="M351.17,292.48h-1a29.86,29.86,0,0,0-.91-7.36l1-.24A30.78,30.78,0,0,1,351.17,292.48Zm-3.92-12.92A30.36,30.36,0,0,0,337.58,268l.58-.81a31.44,31.44,0,0,1,10,11.92Z"/></g><path class="animable" id="elasi38nri01r" style="fill: rgb(124, 189, 30); transform-origin: 320.1px 292.48px;" d="M320.1,264.91a27.57,27.57,0,1,0,27.57,27.57A27.57,27.57,0,0,0,320.1,264.91Zm0,51.57a24,24,0,1,1,24-24A24,24,0,0,1,320.1,316.48Z"/><g id="elg2i70uc4b44"><path class="animable" style="fill: rgb(250, 250, 250); opacity: 0.6; transform-origin: 320.1px 292.48px;" d="M320.1,264.91a27.57,27.57,0,1,0,27.57,27.57A27.57,27.57,0,0,0,320.1,264.91Zm0,51.57a24,24,0,1,1,24-24A24,24,0,0,1,320.1,316.48Z"/></g><circle class="animable" id="elf93h2s4wjf8" style="fill: rgb(124, 189, 30); transform-origin: 320.1px 292.48px;" r="23.99" cy="292.48" cx="320.1"/><g id="elxw408bzmvv"><circle class="animable" style="opacity: 0.2; transform-origin: 320.1px 292.48px;" r="23.99" cy="292.48" cx="320.1"/></g><polygon class="animable" id="el8zxtaqzlt5a" style="fill: rgb(250, 250, 250); transform-origin: 320.1px 295.12px;" points="316.37 307.66 302.29 293.58 305.83 290.05 316.37 300.59 334.38 282.58 337.91 286.12 316.37 307.66"/></g><defs>     <filter height="200%" id="active">         <feMorphology radius="2" operator="dilate" result="DILATED" in="SourceAlpha"/>                <feFlood result="PINK" flood-opacity="1" flood-color="#32DFEC"/>        <feComposite result="OUTLINE" operator="in" in2="DILATED" in="PINK"/>        <feMerge>            <feMergeNode in="OUTLINE"/>            <feMergeNode in="SourceGraphic"/>        </feMerge>    </filter>    <filter height="200%" id="hover">        <feMorphology radius="2" operator="dilate" result="DILATED" in="SourceAlpha"/>                <feFlood result="PINK" flood-opacity="0.5" flood-color="#ff0000"/>        <feComposite result="OUTLINE" operator="in" in2="DILATED" in="PINK"/>        <feMerge>            <feMergeNode in="OUTLINE"/>            <feMergeNode in="SourceGraphic"/>        </feMerge>            <feColorMatrix values="0   0   0   0   0                0   1   0   0   0                0   0   0   0   0                0   0   0   1   0" type="matrix"/>    </filter></defs></svg>
